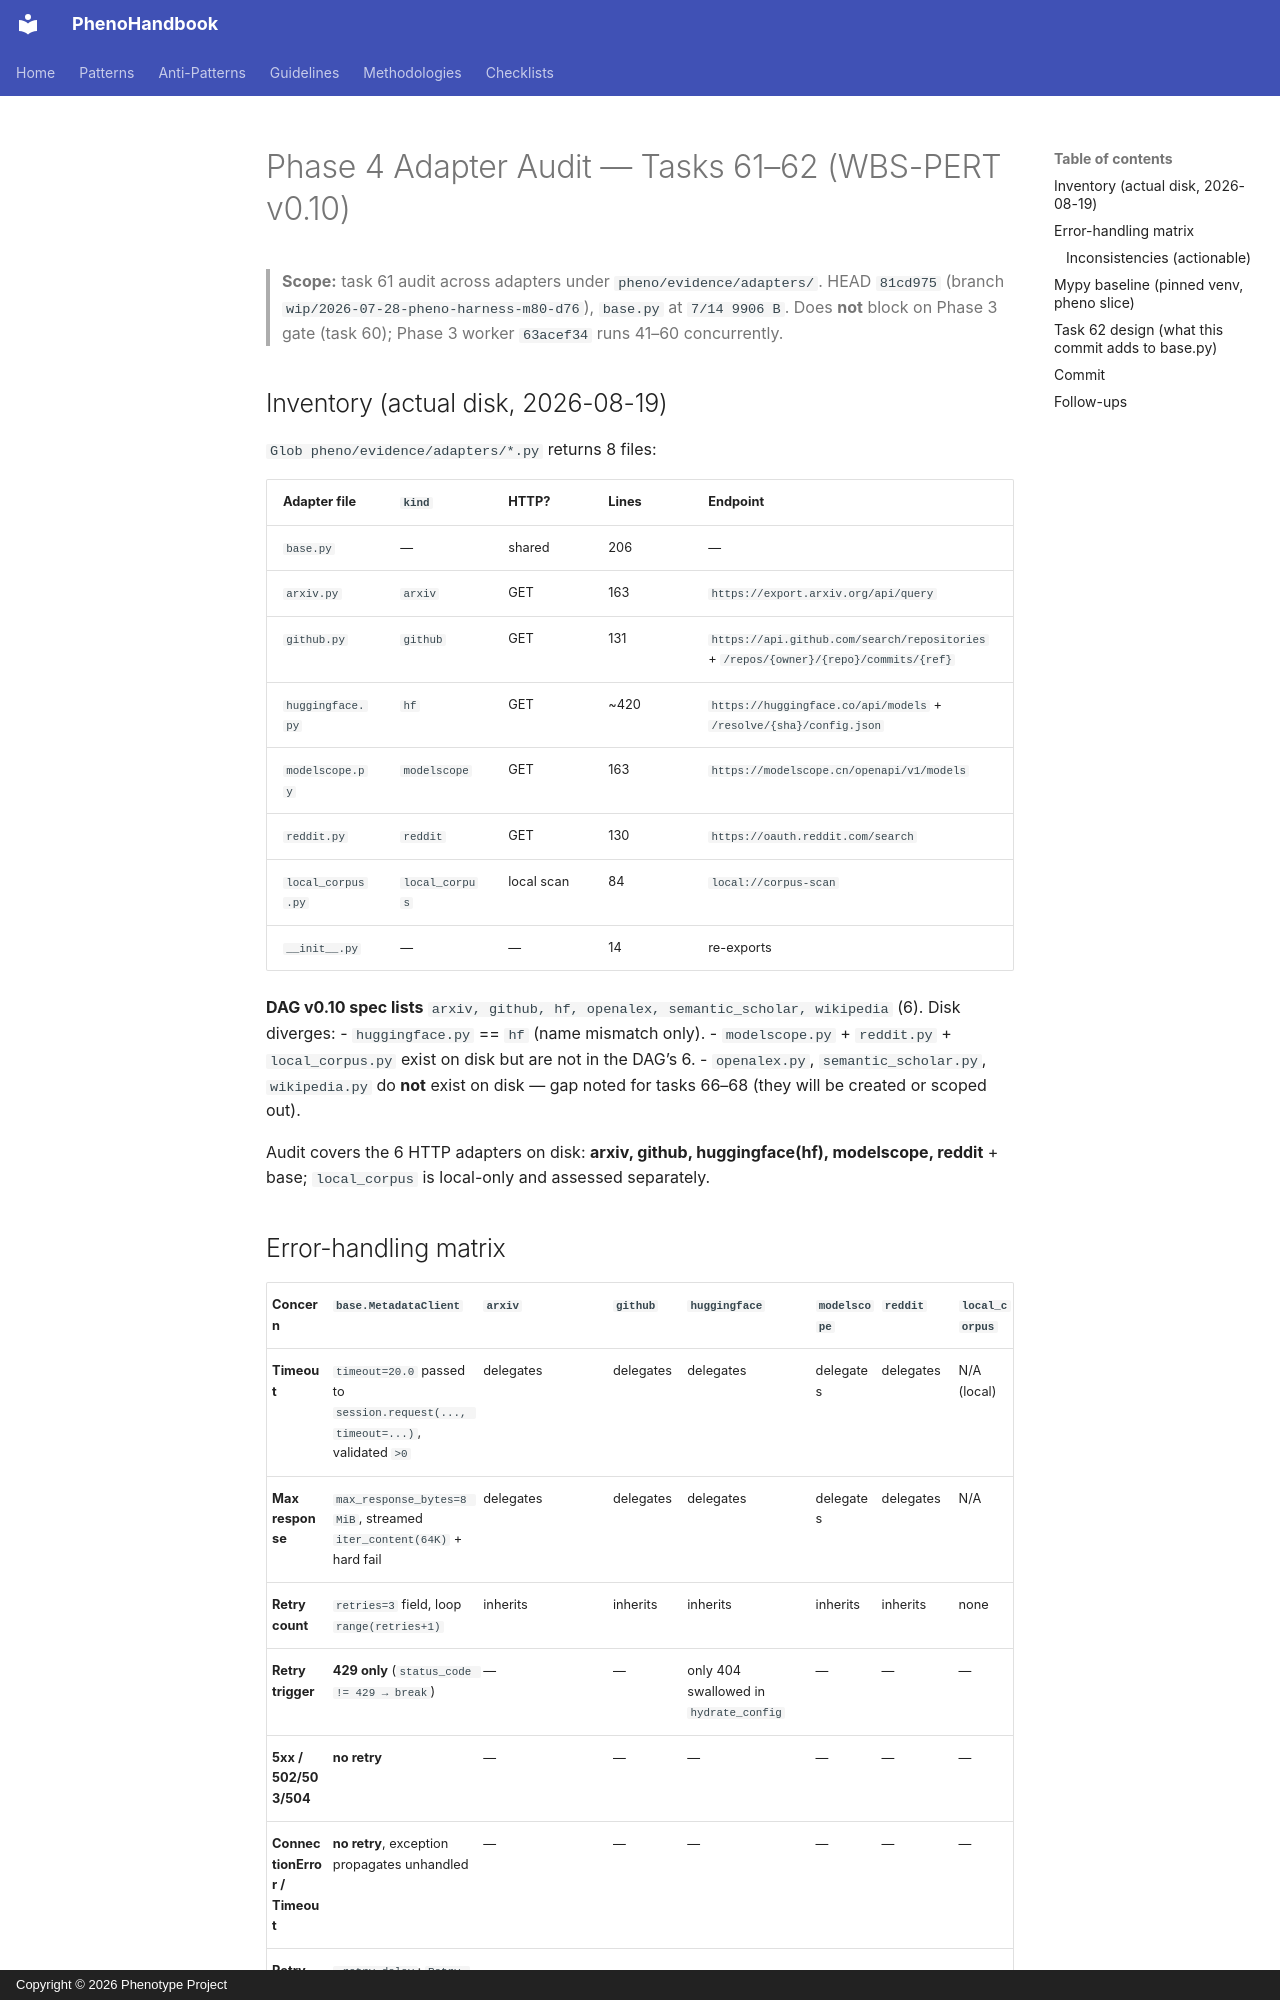

repository: KooshaPari/PhenoShared · page: plans/phase4-adapter-audit/index.html · generator: mkdocs · copyright: Copyright © 2026 Phenotype Project

# Phase 4 Adapter Audit — Tasks 61–62 (WBS-PERT v0.10)

> **Scope:** task 61 audit across adapters under `pheno/evidence/adapters/`.
> HEAD `81cd975` (branch `wip/2026-07-28-pheno-harness-m80-d76`), `base.py` at `7/14 9906 B`.
> Does **not** block on Phase 3 gate (task 60); Phase 3 worker `63acef34` runs 41–60 concurrently.

## Inventory (actual disk, 2026-08-19)

`Glob pheno/evidence/adapters/*.py` returns 8 files:

| Adapter file | `kind` | HTTP? | Lines | Endpoint |
|---|---|---|---|---|
| `base.py` | — | shared | 206 | — |
| `arxiv.py` | `arxiv` | GET | 163 | `https://export.arxiv.org/api/query` |
| `github.py` | `github` | GET | 131 | `https://api.github.com/search/repositories` + `/repos/{owner}/{repo}/commits/{ref}` |
| `huggingface.py` | `hf` | GET | ~420 | `https://huggingface.co/api/models` + `/resolve/{sha}/config.json` |
| `modelscope.py` | `modelscope` | GET | 163 | `https://modelscope.cn/openapi/v1/models` |
| `reddit.py` | `reddit` | GET | 130 | `https://oauth.reddit.com/search` |
| `local_corpus.py` | `local_corpus` | local scan | 84 | `local://corpus-scan` |
| `__init__.py` | — | — | 14 | re-exports |

**DAG v0.10 spec lists** `arxiv, github, hf, openalex, semantic_scholar, wikipedia` (6). Disk diverges:
- `huggingface.py` == `hf` (name mismatch only).
- `modelscope.py` + `reddit.py` + `local_corpus.py` exist on disk but are not in the DAG’s 6.
- `openalex.py`, `semantic_scholar.py`, `wikipedia.py` do **not** exist on disk — gap noted for tasks 66–68 (they will be created or scoped out).

Audit covers the 6 HTTP adapters on disk: **arxiv, github, huggingface(hf), modelscope, reddit** + base; `local_corpus` is local-only and assessed separately.
